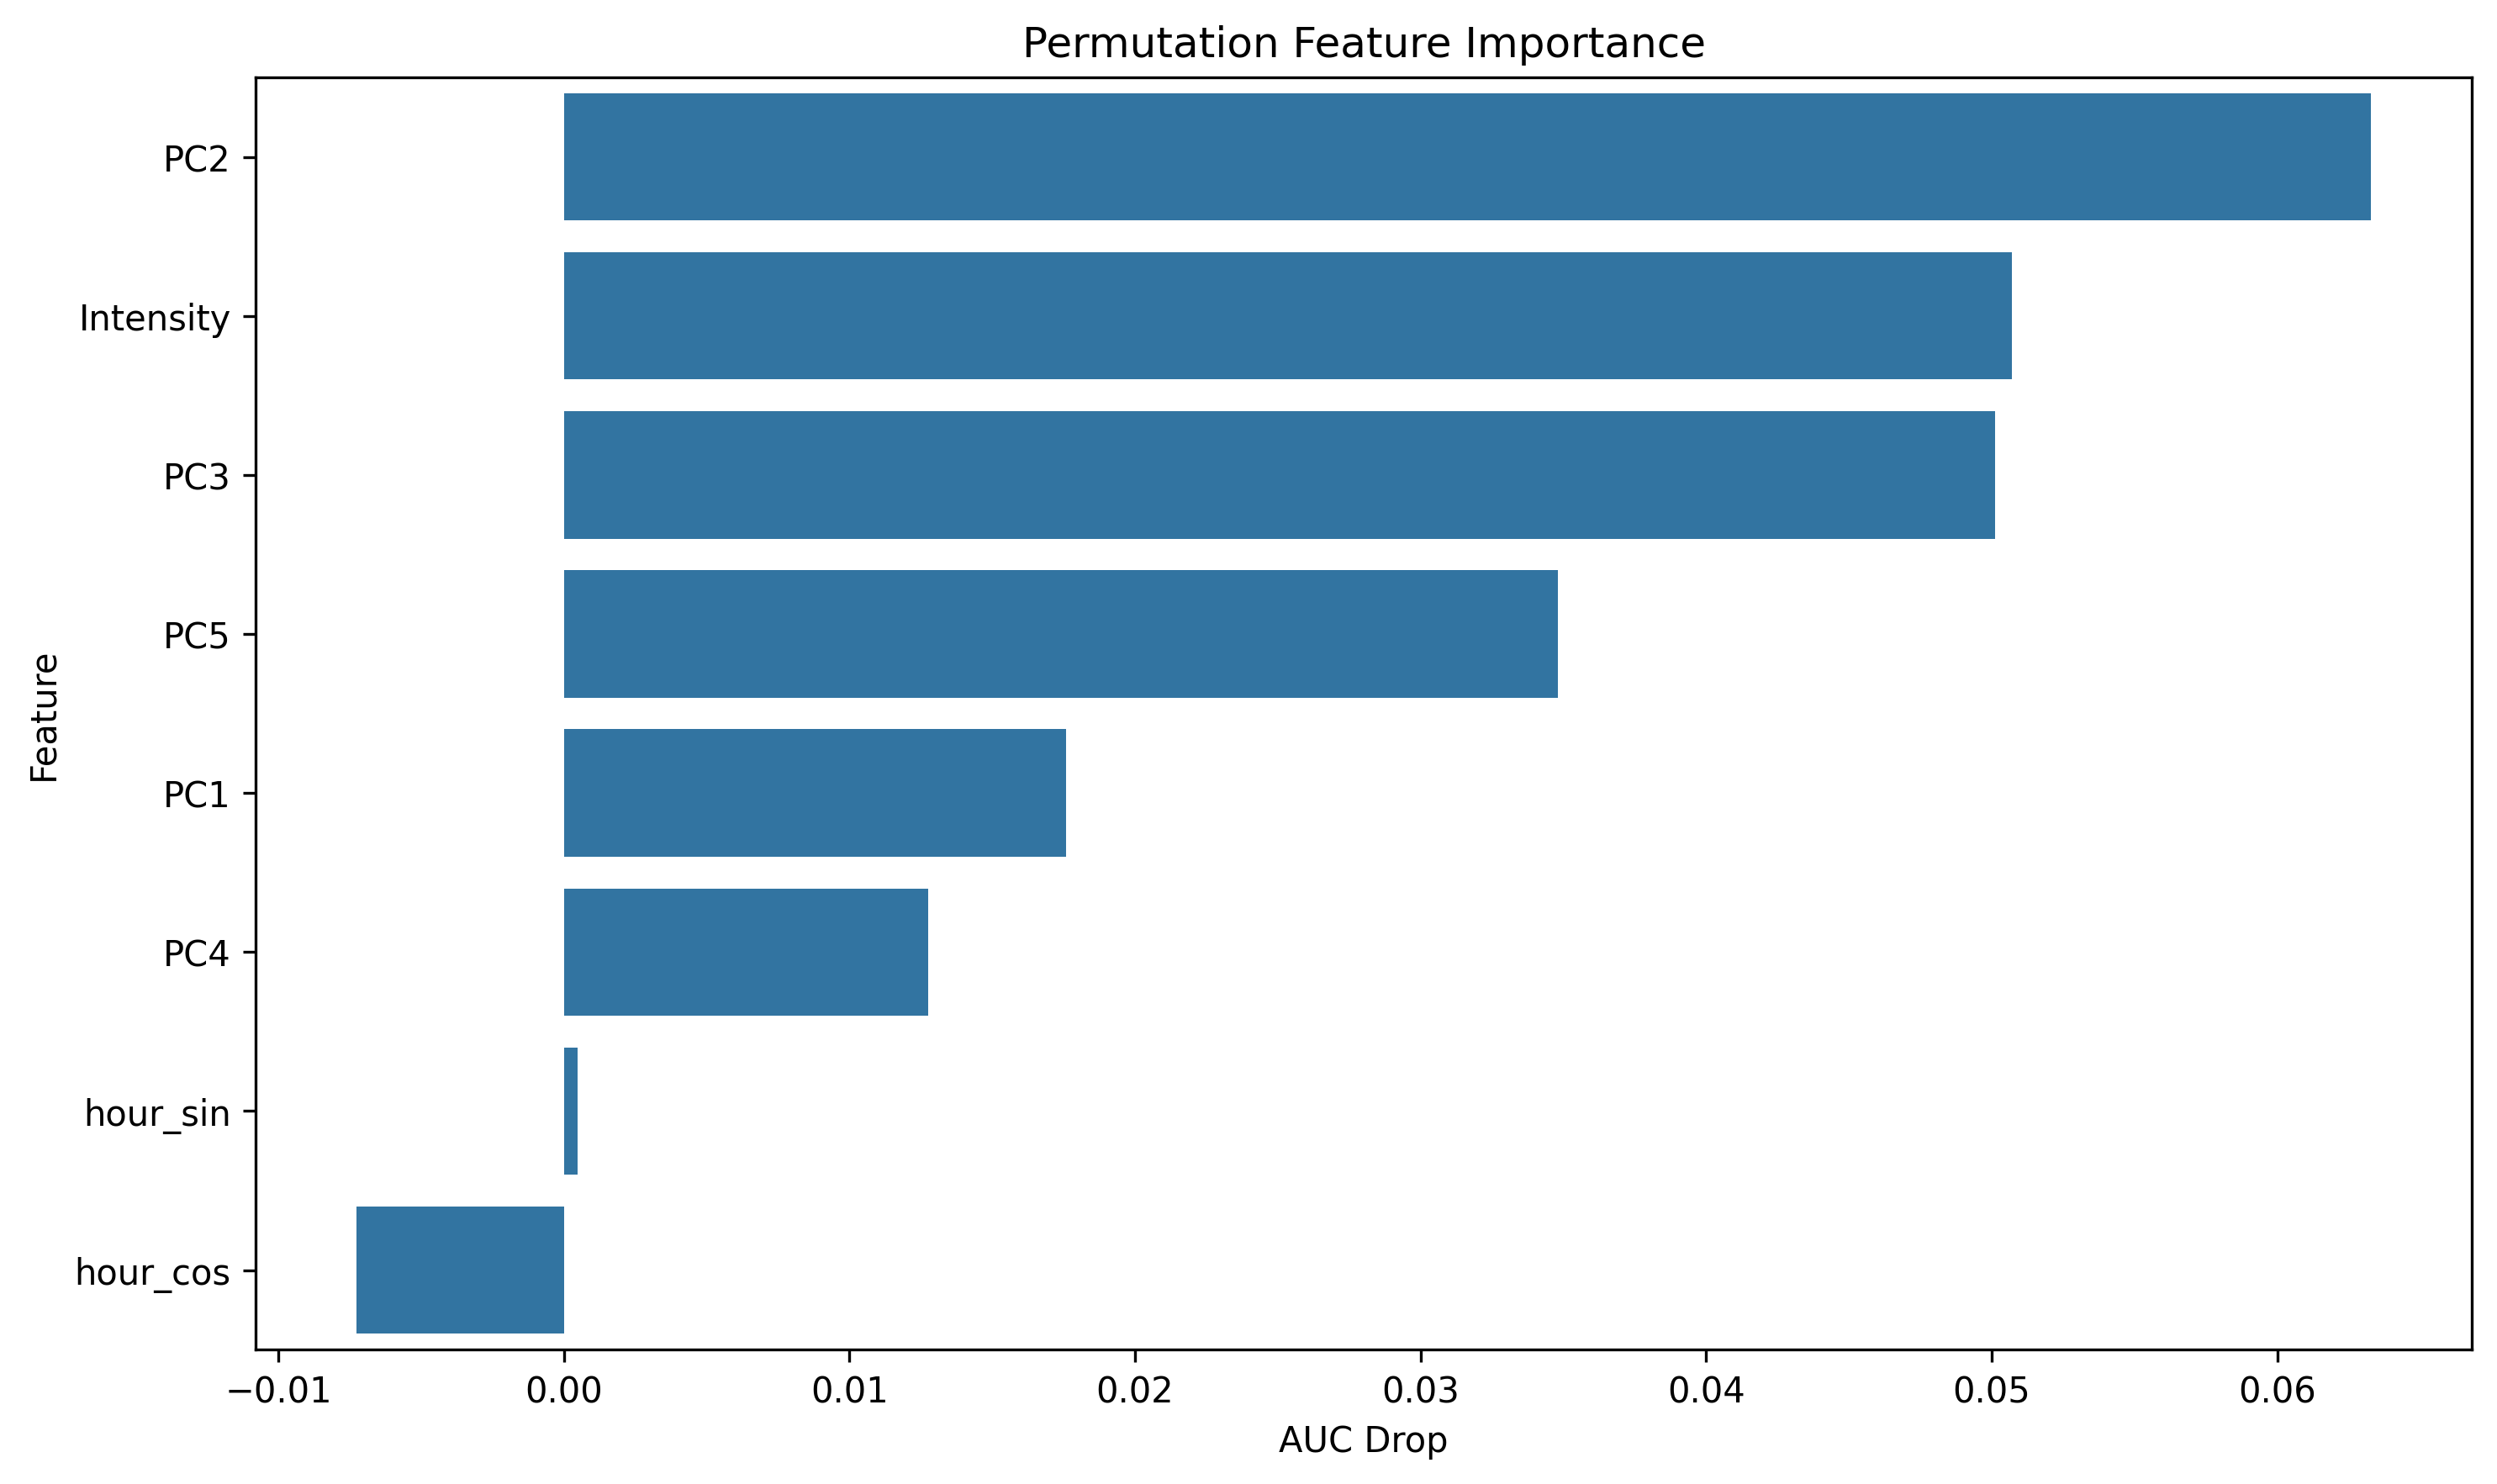

The file beside this chart, header and first rows:
feature, importance
PC2, 0.06329
Intensity, 0.05071
PC3, 0.05011
PC5, 0.0348
PC1, 0.01758
PC4, 0.01276
hour_sin, 0.0004917
hour_cos, -0.00727
